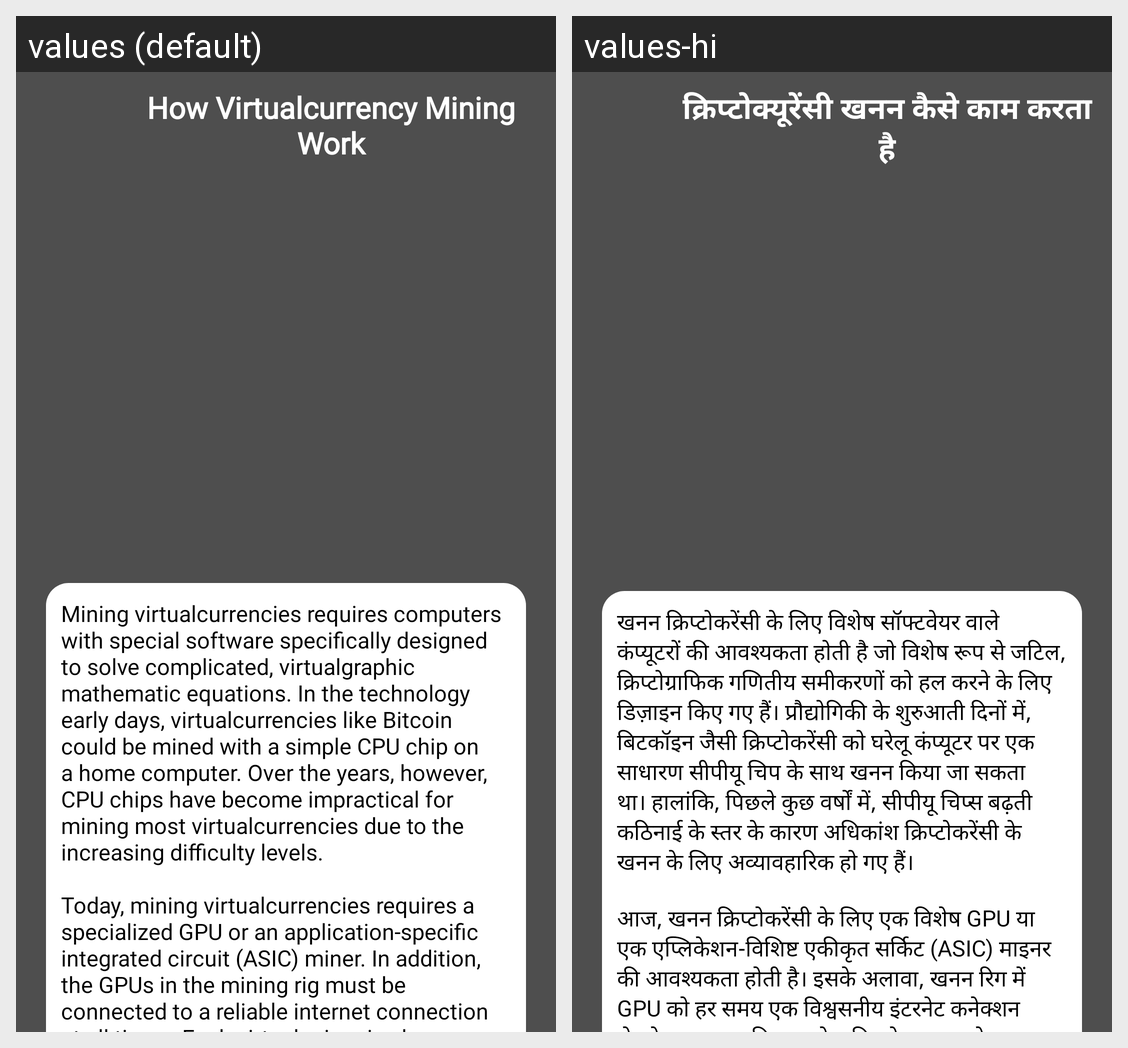

Strings drawn on this Android screen and how each of the app's shown locales translates them:
Android screen res/layout/activity_how.xml rendered under 2 locales, left to right: values (default), values-hi. Device: Nexus 5 (rendered at 1080×1920; each locale shown at half size, 540×960, under a caption strip naming it); theme Theme.Crypto.
Strings drawn on this screen, with the default value and each locale's value (text and hints the layout hard-codes, and strings that could not be matched under every locale, appear in the picture but are not listed):

mining_work
  values: How Virtualcurrency Mining Work
  values-hi: क्रिप्टोक्यूरेंसी खनन कैसे काम करता है

str22
  values: Mining virtualcurrencies requires computers with special software specifically designed to solve complicated, virtualgraphic mathematic equations. In the technology early days, virtualcurrencies like Bitcoin could be mined with a simple CPU chip on a home computer. Over the years, however, CPU chips have become impractical for mining most virtualcurrencies due to the increasing difficulty levels. …[clipped]
  values-hi: खनन क्रिप्टोकरेंसी के लिए विशेष सॉफ्टवेयर वाले कंप्यूटरों की आवश्यकता होती है जो विशेष रूप से जटिल, क्रिप्टोग्राफिक गणितीय समीकरणों को हल करने के लिए डिज़ाइन किए गए हैं। प्रौद्योगिकी के शुरुआती दिनों में, बिटकॉइन जैसी क्रिप्टोकरेंसी को घरेलू कंप्यूटर पर एक साधारण सीपीयू चिप के साथ खनन किया जा सकता था। हालांकि, पिछले कुछ वर्षों में, सीपीयू चिप्स बढ़ती कठिनाई के स्तर के कारण अधिकांश क्रिप्टोकरेंसी …[clipped]
